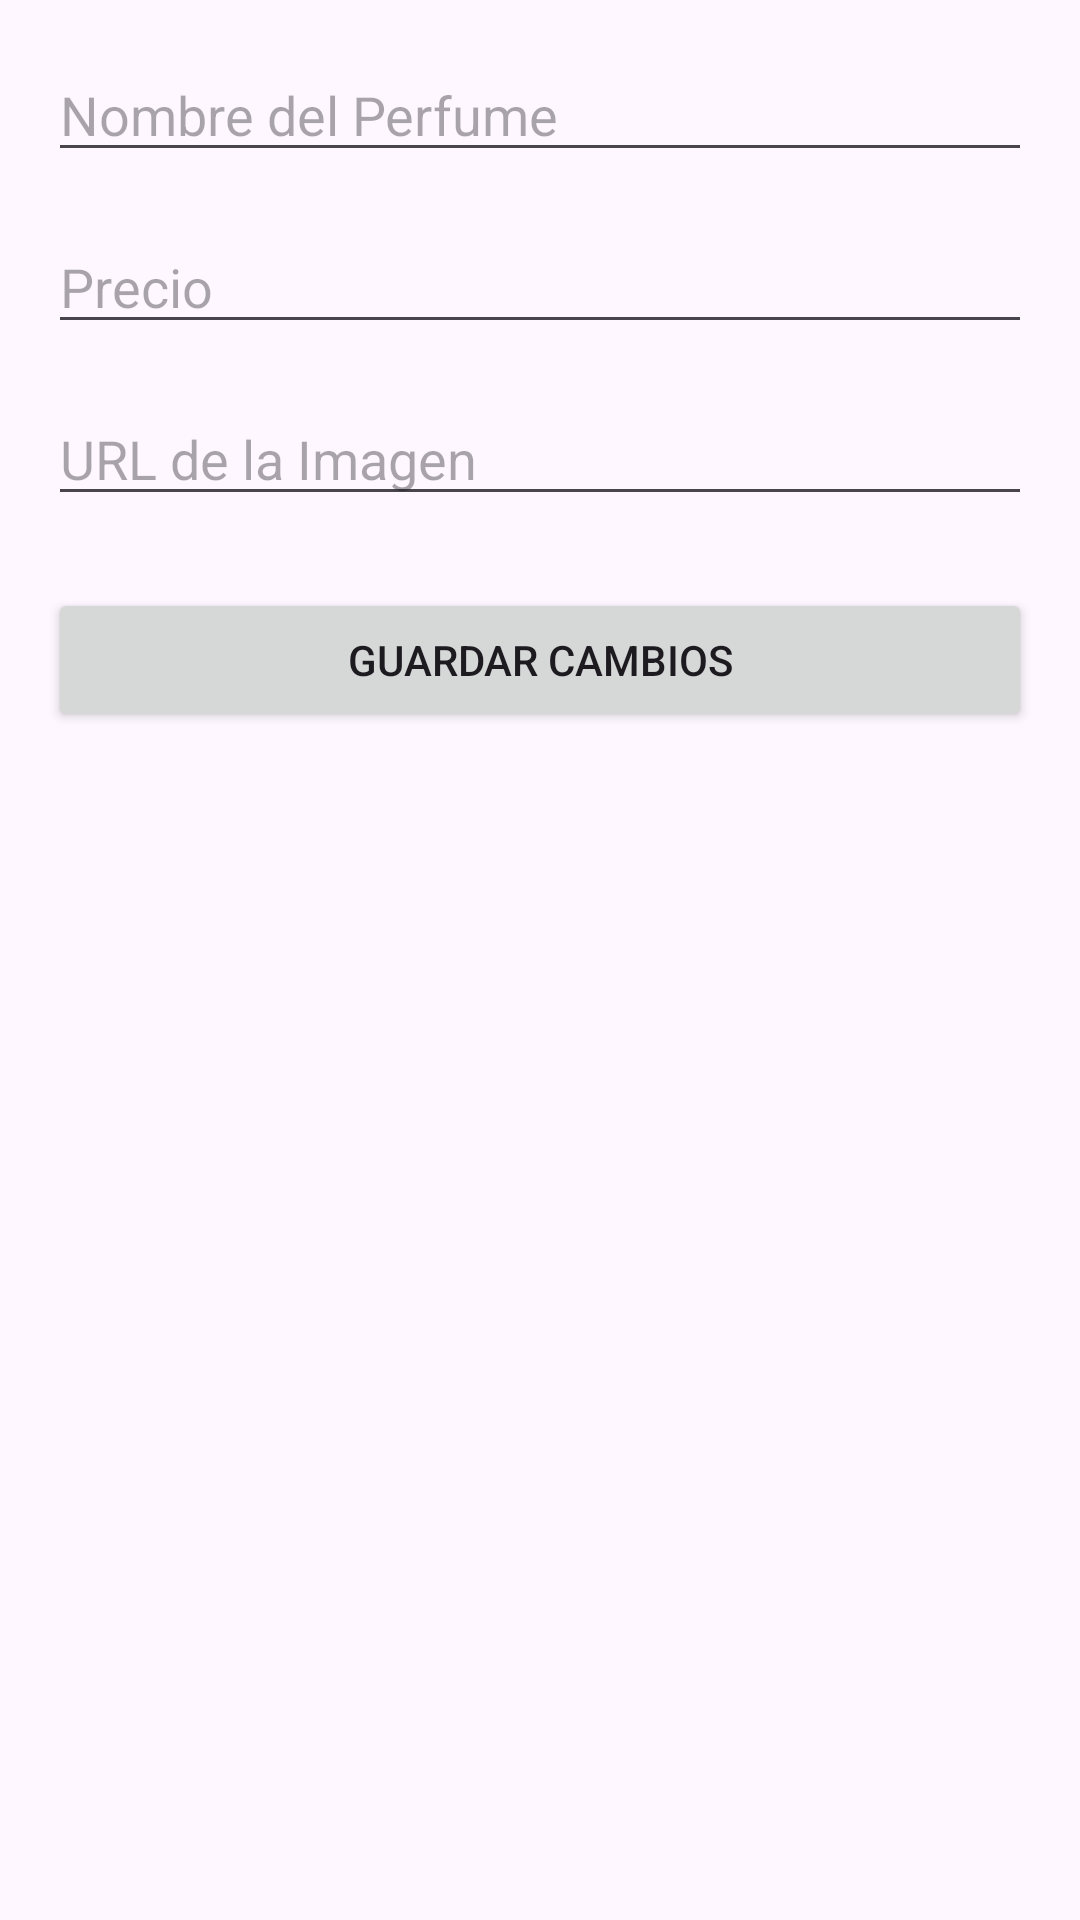

Write the Android layout XML for this screen, with the resource values it uses.
<!-- AndroidManifest.xml: application theme Theme.EtereaTesis2 -->
<!-- res/layout/activity_editar_perfume.xml -->
<?xml version="1.0" encoding="utf-8"?>
<ScrollView xmlns:android="http://schemas.android.com/apk/res/android"
    android:layout_width="match_parent"
    android:layout_height="match_parent"
    android:padding="16dp">

    <LinearLayout
        android:layout_width="match_parent"
        android:layout_height="wrap_content"
        android:orientation="vertical">

        <EditText
            android:id="@+id/edtNombre"
            android:layout_width="match_parent"
            android:layout_height="wrap_content"
            android:hint="Nombre del Perfume"
            android:inputType="textPersonName" />

        <EditText
            android:id="@+id/edtPrecio"
            android:layout_width="match_parent"
            android:layout_height="wrap_content"
            android:hint="Precio"
            android:inputType="numberDecimal"
            android:layout_marginTop="16dp" />

        <EditText
            android:id="@+id/edtImagen"
            android:layout_width="match_parent"
            android:layout_height="wrap_content"
            android:hint="URL de la Imagen"
            android:inputType="textUri"
            android:layout_marginTop="16dp" />

        <Button
            android:id="@+id/btnGuardar"
            android:layout_width="match_parent"
            android:layout_height="wrap_content"
            android:text="Guardar Cambios"
            android:layout_marginTop="24dp" />
    </LinearLayout>
</ScrollView>
<!-- resources referenced by this layout -->
<resources>
  <style name="Theme.EtereaTesis2" parent="Base.Theme.EtereaTesis2" />
  <style name="Base.Theme.EtereaTesis2" parent="Theme.Material3.DayNight.NoActionBar">
          
          
      </style>
</resources>
